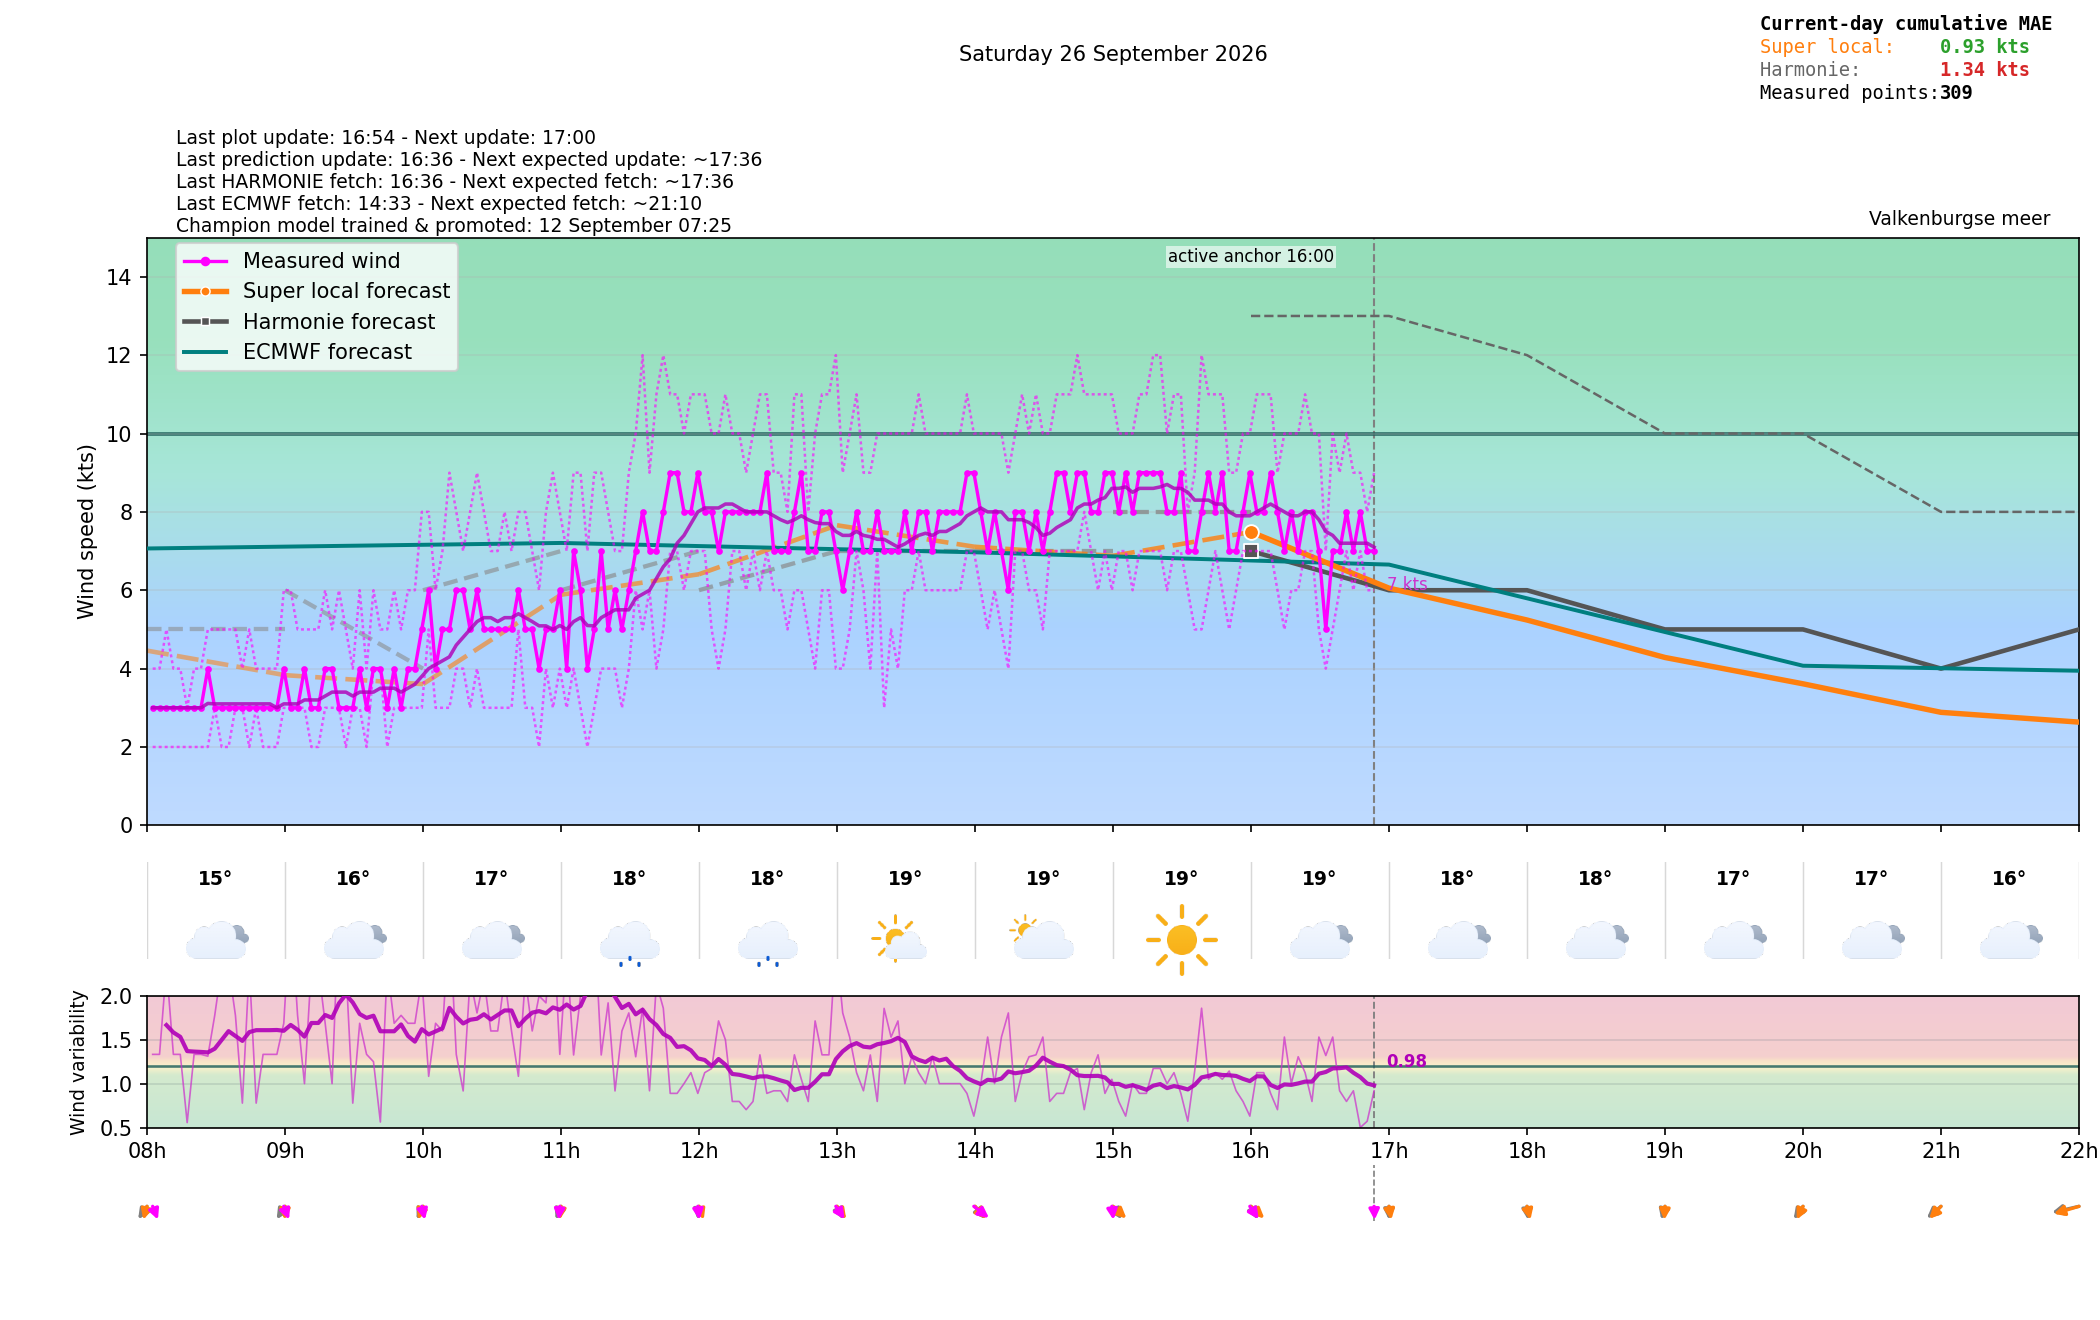

The file beside this chart, header and first rows:
time_local, is_forecast_grid, is_actual_observation, forecast_wind_speed, forecast_wind_min, forecast_wind_max, forecast_wind_dir_deg, lstm_pred_wind_speed_full, lstm_pred_wind_dir_deg_full, lstm_pred_wind_speed, lstm_pred_wind_dir_deg, forecast_temperature_c, weather_code, weather_source, is_daylight, total_cloud_cover_pct, total_precip_hourly_mm, snowfall_hourly_cm, visibility_m, actual_wind_speed, actual_wind_min, actual_wind_max, actual_wind_dir_deg, is_future
2026-09-26T00:00:00+0200, True, False, 5.0, 5.0, 7.0, 159.0, , 127.9, , , 14.65, 3.0, knmi_p1, False, 87.23, 0.0, 0.0, 19024, , , , , False
2026-09-26T00:02:25+0200, False, True, , , , , , , , , , , , , , , , , 2.0, 1.0, 3.0, 246.0, False
2026-09-26T00:05:24+0200, False, True, , , , , , , , , , , , , , , , , 2.0, 0.0, 3.0, 247.0, False
2026-09-26T00:06:00+0200, True, False, 4.7, 4.7, 6.7, 152.6, , 121.8, , , , , , , , , , , , , , , False
2026-09-26T00:08:24+0200, False, True, , , , , , , , , , , , , , , , , 0.0, 0.0, 1.0, 246.0, False
2026-09-26T00:11:24+0200, False, True, , , , , , , , , , , , , , , , , 0.0, 0.0, 1.0, 246.0, False
2026-09-26T00:12:00+0200, True, False, 4.4, 4.4, 6.4, 144.6, , 113.6, , , , , , , , , , , , , , , False
2026-09-26T00:14:24+0200, False, True, , , , , , , , , , , , , , , , , 0.0, 0.0, 1.0, 246.0, False
2026-09-26T00:17:24+0200, False, True, , , , , , , , , , , , , , , , , 0.0, 0.0, 1.0, 247.0, False
2026-09-26T00:18:00+0200, True, False, 4.1, 4.1, 6.1, 134.6, , 102.6, , , , , , , , , , , , , , , False
2026-09-26T00:20:24+0200, False, True, , , , , , , , , , , , , , , , , 0.0, 0.0, 1.0, 246.0, False
2026-09-26T00:23:25+0200, False, True, , , , , , , , , , , , , , , , , 1.0, 0.0, 2.0, 246.0, False
2026-09-26T00:24:00+0200, True, False, 3.8, 3.8, 5.8, 122.7, , 88.35, , , , , , , , , , , , , , , False
2026-09-26T00:26:24+0200, False, True, , , , , , , , , , , , , , , , , 0.0, 0.0, 0.0, 246.0, False
2026-09-26T00:29:25+0200, False, True, , , , , , , , , , , , , , , , , 0.0, 0.0, 0.0, 246.0, False
2026-09-26T00:30:00+0200, True, False, 3.5, 3.5, 5.5, 109.5, , 71.68, , , , , , , , , , , , , , , False
2026-09-26T00:32:24+0200, False, True, , , , , , , , , , , , , , , , , 0.0, 0.0, 0.0, 246.0, False
2026-09-26T00:35:24+0200, False, True, , , , , , , , , , , , , , , , , 0.0, 0.0, 1.0, 246.0, False
2026-09-26T00:36:00+0200, True, False, 3.2, 3.2, 5.2, 96.32, , 55, , , , , , , , , , , , , , , False
2026-09-26T00:38:25+0200, False, True, , , , , , , , , , , , , , , , , 1.0, 0.0, 2.0, 246.0, False
2026-09-26T00:41:24+0200, False, True, , , , , , , , , , , , , , , , , 3.0, 2.0, 3.0, 247.0, False
2026-09-26T00:42:00+0200, True, False, 2.9, 2.9, 4.9, 84.4, , 40.75, , , , , , , , , , , , , , , False
2026-09-26T00:44:25+0200, False, True, , , , , , , , , , , , , , , , , 3.0, 2.0, 4.0, 251.0, False
2026-09-26T00:47:24+0200, False, True, , , , , , , , , , , , , , , , , 2.0, 2.0, 3.0, 254.0, False
2026-09-26T00:48:00+0200, True, False, 2.6, 2.6, 4.6, 74.41, , 29.73, , , , , , , , , , , , , , , False
2026-09-26T00:50:25+0200, False, True, , , , , , , , , , , , , , , , , 2.0, 2.0, 3.0, 254.0, False
2026-09-26T00:53:25+0200, False, True, , , , , , , , , , , , , , , , , 2.0, 2.0, 3.0, 253.0, False
2026-09-26T00:54:00+0200, True, False, 2.3, 2.3, 4.3, 66.37, , 21.52, , , , , , , , , , , , , , , False
2026-09-26T00:56:25+0200, False, True, , , , , , , , , , , , , , , , , 3.0, 2.0, 3.0, 259.0, False
2026-09-26T00:59:25+0200, False, True, , , , , , , , , , , , , , , , , 2.0, 2.0, 4.0, 291.0, False
2026-09-26T01:00:00+0200, True, False, 2.0, 2.0, 4.0, 60.0, 0.0, 15.41, , , 14.59, 3.0, knmi_p1, False, 97.86, 0.0, 0.0, 17867, , , , , False
2026-09-26T01:02:25+0200, False, True, , , , , , , , , , , , , , , , , 2.0, 1.0, 3.0, 291.0, False
2026-09-26T01:05:25+0200, False, True, , , , , , , , , , , , , , , , , 2.0, 2.0, 3.0, 291.0, False
2026-09-26T01:06:00+0200, True, False, 2.3, 2.3, 4.2, 60.7, 0.2194, 16.97, , , , , , , , , , , , , , , False
2026-09-26T01:08:25+0200, False, True, , , , , , , , , , , , , , , , , 2.0, 2.0, 3.0, 291.0, False
2026-09-26T01:11:24+0200, False, True, , , , , , , , , , , , , , , , , 2.0, 2.0, 3.0, 291.0, False
2026-09-26T01:12:00+0200, True, False, 2.6, 2.6, 4.4, 61.4, 0.4387, 18.53, , , , , , , , , , , , , , , False
2026-09-26T01:14:24+0200, False, True, , , , , , , , , , , , , , , , , 2.0, 1.0, 3.0, 291.0, False
2026-09-26T01:17:25+0200, False, True, , , , , , , , , , , , , , , , , 3.0, 2.0, 3.0, 291.0, False
2026-09-26T01:18:00+0200, True, False, 2.9, 2.9, 4.6, 62.1, 0.6581, 20.11, , , , , , , , , , , , , , , False
2026-09-26T01:20:25+0200, False, True, , , , , , , , , , , , , , , , , 2.0, 2.0, 2.0, 291.0, False
2026-09-26T01:23:25+0200, False, True, , , , , , , , , , , , , , , , , 2.0, 2.0, 3.0, 291.0, False
2026-09-26T01:24:00+0200, True, False, 3.2, 3.2, 4.8, 62.8, 0.8775, 21.69, , , , , , , , , , , , , , , False
2026-09-26T01:26:25+0200, False, True, , , , , , , , , , , , , , , , , 2.0, 2.0, 4.0, 291.0, False
2026-09-26T01:29:25+0200, False, True, , , , , , , , , , , , , , , , , 2.0, 1.0, 3.0, 291.0, False
2026-09-26T01:30:00+0200, True, False, 3.5, 3.5, 5.0, 63.5, 1.097, 23.28, , , , , , , , , , , , , , , False
2026-09-26T01:32:25+0200, False, True, , , , , , , , , , , , , , , , , 2.0, 1.0, 5.0, 298.0, False
2026-09-26T01:35:25+0200, False, True, , , , , , , , , , , , , , , , , 3.0, 1.0, 5.0, 307.0, False
2026-09-26T01:36:00+0200, True, False, 3.8, 3.8, 5.2, 64.2, 1.316, 24.86, , , , , , , , , , , , , , , False
2026-09-26T01:38:25+0200, False, True, , , , , , , , , , , , , , , , , 4.0, 3.0, 5.0, 308.0, False
2026-09-26T01:41:25+0200, False, True, , , , , , , , , , , , , , , , , 3.0, 2.0, 5.0, 311.0, False
2026-09-26T01:42:00+0200, True, False, 4.1, 4.1, 5.4, 64.9, 1.536, 26.44, , , , , , , , , , , , , , , False
2026-09-26T01:44:25+0200, False, True, , , , , , , , , , , , , , , , , 2.0, 1.0, 4.0, 311.0, False
2026-09-26T01:47:25+0200, False, True, , , , , , , , , , , , , , , , , 2.0, 1.0, 4.0, 311.0, False
2026-09-26T01:48:00+0200, True, False, 4.4, 4.4, 5.6, 65.6, 1.755, 28.02, , , , , , , , , , , , , , , False
2026-09-26T01:50:25+0200, False, True, , , , , , , , , , , , , , , , , 2.0, 1.0, 3.0, 311.0, False
2026-09-26T01:53:25+0200, False, True, , , , , , , , , , , , , , , , , 1.0, 1.0, 2.0, 311.0, False
2026-09-26T01:54:00+0200, True, False, 4.7, 4.7, 5.8, 66.3, 1.974, 29.59, , , , , , , , , , , , , , , False
2026-09-26T01:56:25+0200, False, True, , , , , , , , , , , , , , , , , 2.0, 1.0, 3.0, 311.0, False
2026-09-26T01:59:25+0200, False, True, , , , , , , , , , , , , , , , , 1.0, 0.0, 3.0, 311.0, False
... 515 more rows
